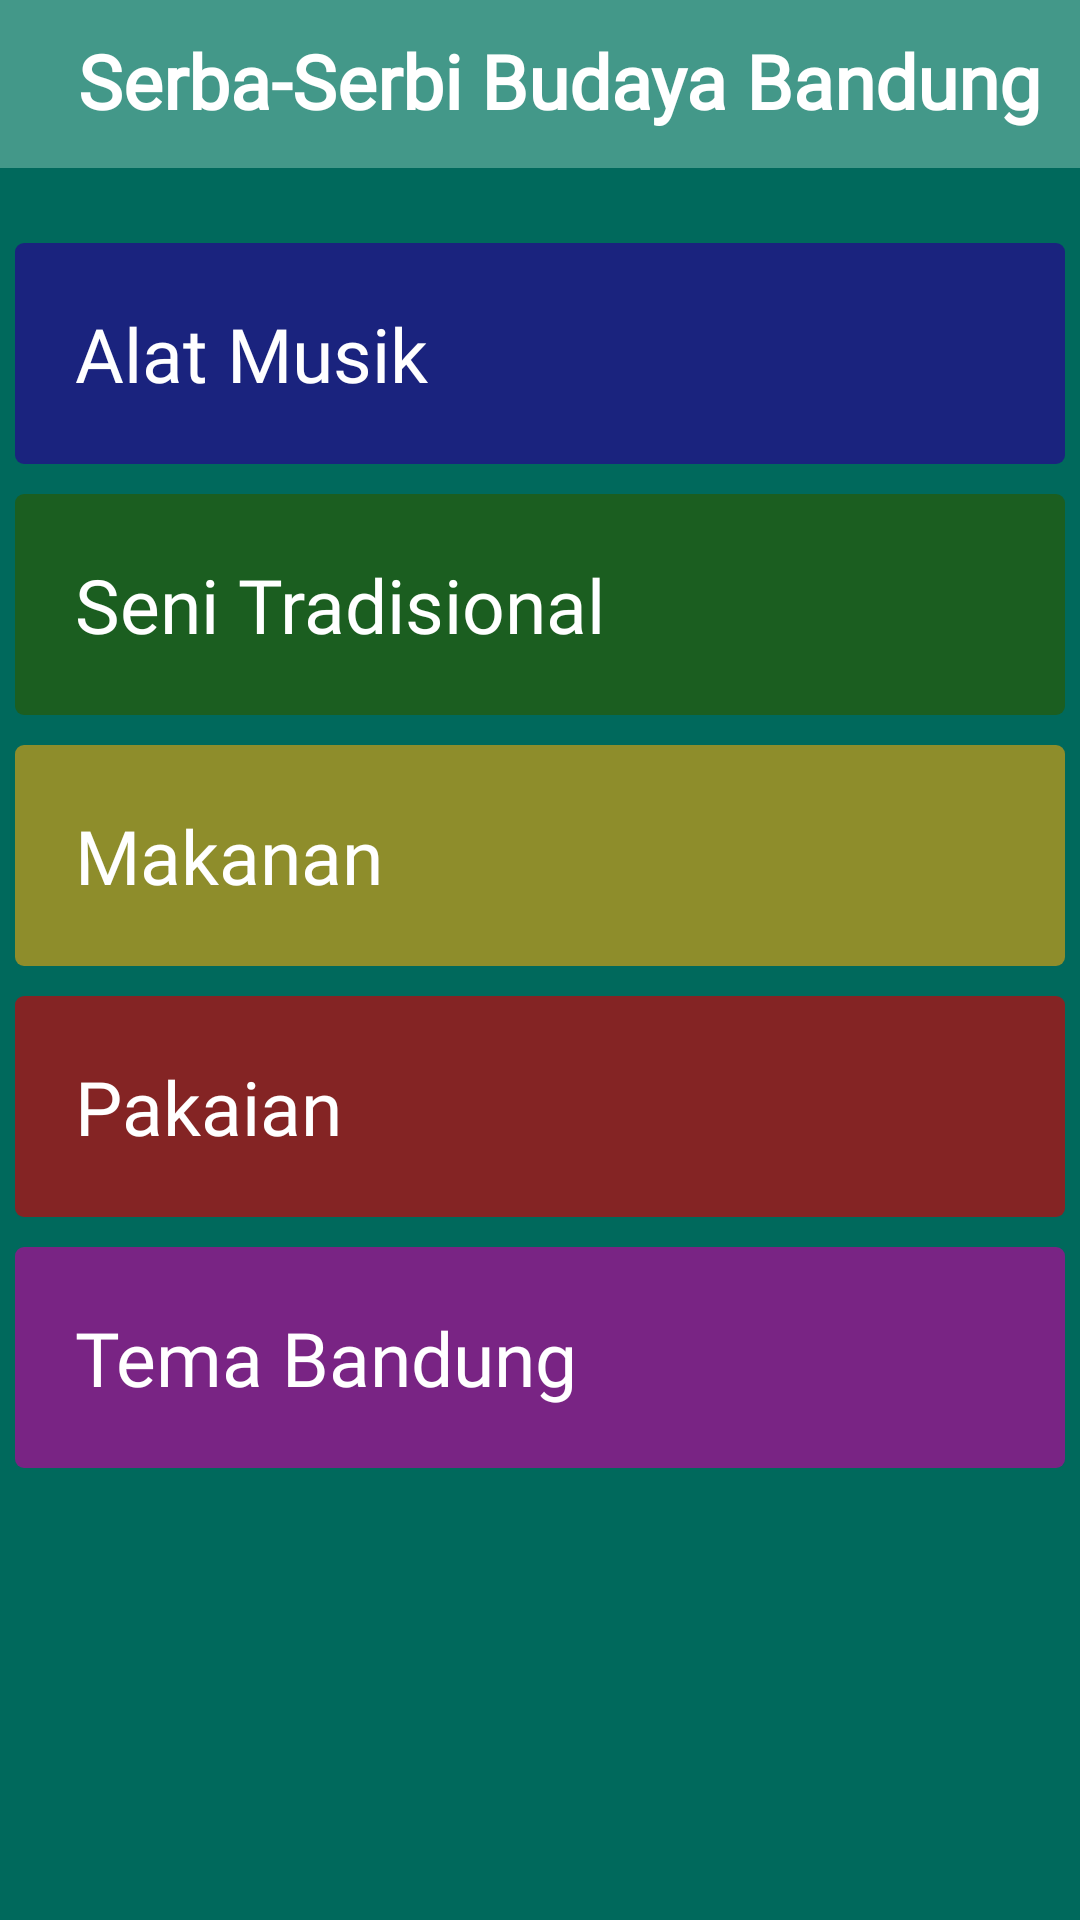

Android layout source for this screen:
<!-- AndroidManifest.xml: application theme AppTheme -->
<!-- res/layout/activity_main.xml -->
<?xml version="1.0" encoding="utf-8"?>
<LinearLayout
    xmlns:android="http://schemas.android.com/apk/res/android"
    xmlns:app="http://schemas.android.com/apk/res-auto"
    xmlns:tools="http://schemas.android.com/tools"
    android:layout_width="match_parent"
    android:layout_height="match_parent"
    android:orientation="vertical"
    tools:context="com.example.brizz.budayabandung.MainActivity">

    <android.support.v7.widget.Toolbar
        android:id="@+id/toolbarMain"
        android:layout_width="match_parent"
        android:layout_height="?attr/actionBarSize"
        android:background="?attr/colorPrimary">

        <TextView
            style="@style/Menubar"
            android:layout_width="wrap_content"
            android:layout_height="match_parent"
            android:fontFamily="@font/advent_pro"
            android:text="@string/tag_name"
            android:textStyle="bold" />
    </android.support.v7.widget.Toolbar>

    <ScrollView
        android:layout_width="match_parent"
        android:layout_height="match_parent"
        android:fillViewport="true">
        <LinearLayout
            android:layout_width="match_parent"
            android:layout_height="match_parent"
            android:orientation="vertical"
            android:background="@color/colorPrimaryDark"
            android:paddingTop="20dp">

            <TextView
                android:id="@+id/tv_alatMusik"
                style="@style/ListTextStyle"
                android:layout_width="match_parent"
                android:layout_height="wrap_content"
                android:background="@drawable/text_border_musik"
                android:fontFamily="@font/sorts_mill_goudy"
                android:text="@string/musik" />
            <TextView
                android:id="@+id/tv_seniTradisi"
                style="@style/ListTextStyle"
                android:layout_width="match_parent"
                android:layout_height="wrap_content"
                android:background="@drawable/text_border_seni"
                android:fontFamily="@font/sorts_mill_goudy"
                android:text="@string/seni" />

            <TextView
                android:id="@+id/tv_makanan"
                style="@style/ListTextStyle"
                android:layout_width="match_parent"
                android:layout_height="wrap_content"
                android:background="@drawable/text_border_makanan"
                android:fontFamily="@font/sorts_mill_goudy"
                android:text="@string/makanan" />
            <TextView
                android:id="@+id/tv_pakaian"
                style="@style/ListTextStyle"
                android:layout_width="match_parent"
                android:layout_height="wrap_content"
                android:background="@drawable/text_border_pakaian"
                android:fontFamily="@font/sorts_mill_goudy"
                android:text="@string/pakaian" />
            <TextView
                android:id="@+id/tv_tema"
                style="@style/ListTextStyle"
                android:layout_width="match_parent"
                android:layout_height="wrap_content"
                android:background="@drawable/text_border_tema"
                android:fontFamily="@font/sorts_mill_goudy"
                android:text="@string/tema" />

        </LinearLayout>

    </ScrollView>
</LinearLayout>
<!-- resources referenced by this layout -->
<resources>
  <color name="colorPrimaryDark">#00695c</color>
  <!-- drawable text_border_makanan (drawable) -->
  <?xml version="1.0" encoding="utf-8"?>
  <shape xmlns:android="http://schemas.android.com/apk/res/android"
      android:shape="rectangle">
      <corners android:radius="3dip"/>
      <solid android:color="#8e8d2b"/>
  </shape>
  <!-- drawable text_border_musik (drawable) -->
  <?xml version="1.0" encoding="utf-8"?>
  <shape xmlns:android="http://schemas.android.com/apk/res/android"
      android:shape="rectangle">
      <corners android:radius="3dip"/>
      <solid android:color="#1A237E"/>
  </shape>
  <!-- drawable text_border_pakaian (drawable) -->
  <?xml version="1.0" encoding="utf-8"?>
  <shape xmlns:android="http://schemas.android.com/apk/res/android"
      android:shape="rectangle">
      <corners android:radius="3dip"/>
      <solid android:color="#842424"/>
  </shape>
  <!-- drawable text_border_seni (drawable) -->
  <?xml version="1.0" encoding="utf-8"?>
  <shape xmlns:android="http://schemas.android.com/apk/res/android"
      android:shape="rectangle">
      <corners android:radius="3dip"/>
      <solid android:color="#1B5E20"/>
  </shape>
  <!-- drawable text_border_tema (drawable) -->
  <?xml version="1.0" encoding="utf-8"?>
  <shape xmlns:android="http://schemas.android.com/apk/res/android"
      android:shape="rectangle">
      <corners android:radius="3dip"/>
      <solid android:color="#792484"/>
  </shape>
  <string name="makanan">Makanan</string>
  <string name="musik">Alat Musik</string>
  <string name="pakaian">Pakaian</string>
  <string name="seni">Seni Tradisional</string>
  <string name="tag_name">Serba-Serbi Budaya Bandung</string>
  <string name="tema">Tema Bandung</string>
  <style name="ListTextStyle">
          <item name="android:padding">20dp</item>
          <item name="android:textSize">25sp</item>
          <item name="android:layout_margin">5dp</item>
          <item name="android:textColor">@android:color/white</item>
      </style>
  <style name="Menubar">
          <item name="android:textColor">@android:color/white</item>
          <item name="android:textSize">25sp</item>
          <item name="android:padding">10dp</item>
      </style>
  <style name="AppTheme" parent="Theme.AppCompat.Light.NoActionBar">
          
          <item name="colorPrimary">@color/colorPrimary</item>
          <item name="colorPrimaryDark">@color/colorPrimaryDark</item>
          <item name="colorAccent">@color/colorAccent</item>
      </style>
  <color name="colorPrimary">#439889</color>
  <color name="colorAccent">#000000</color>
</resources>
